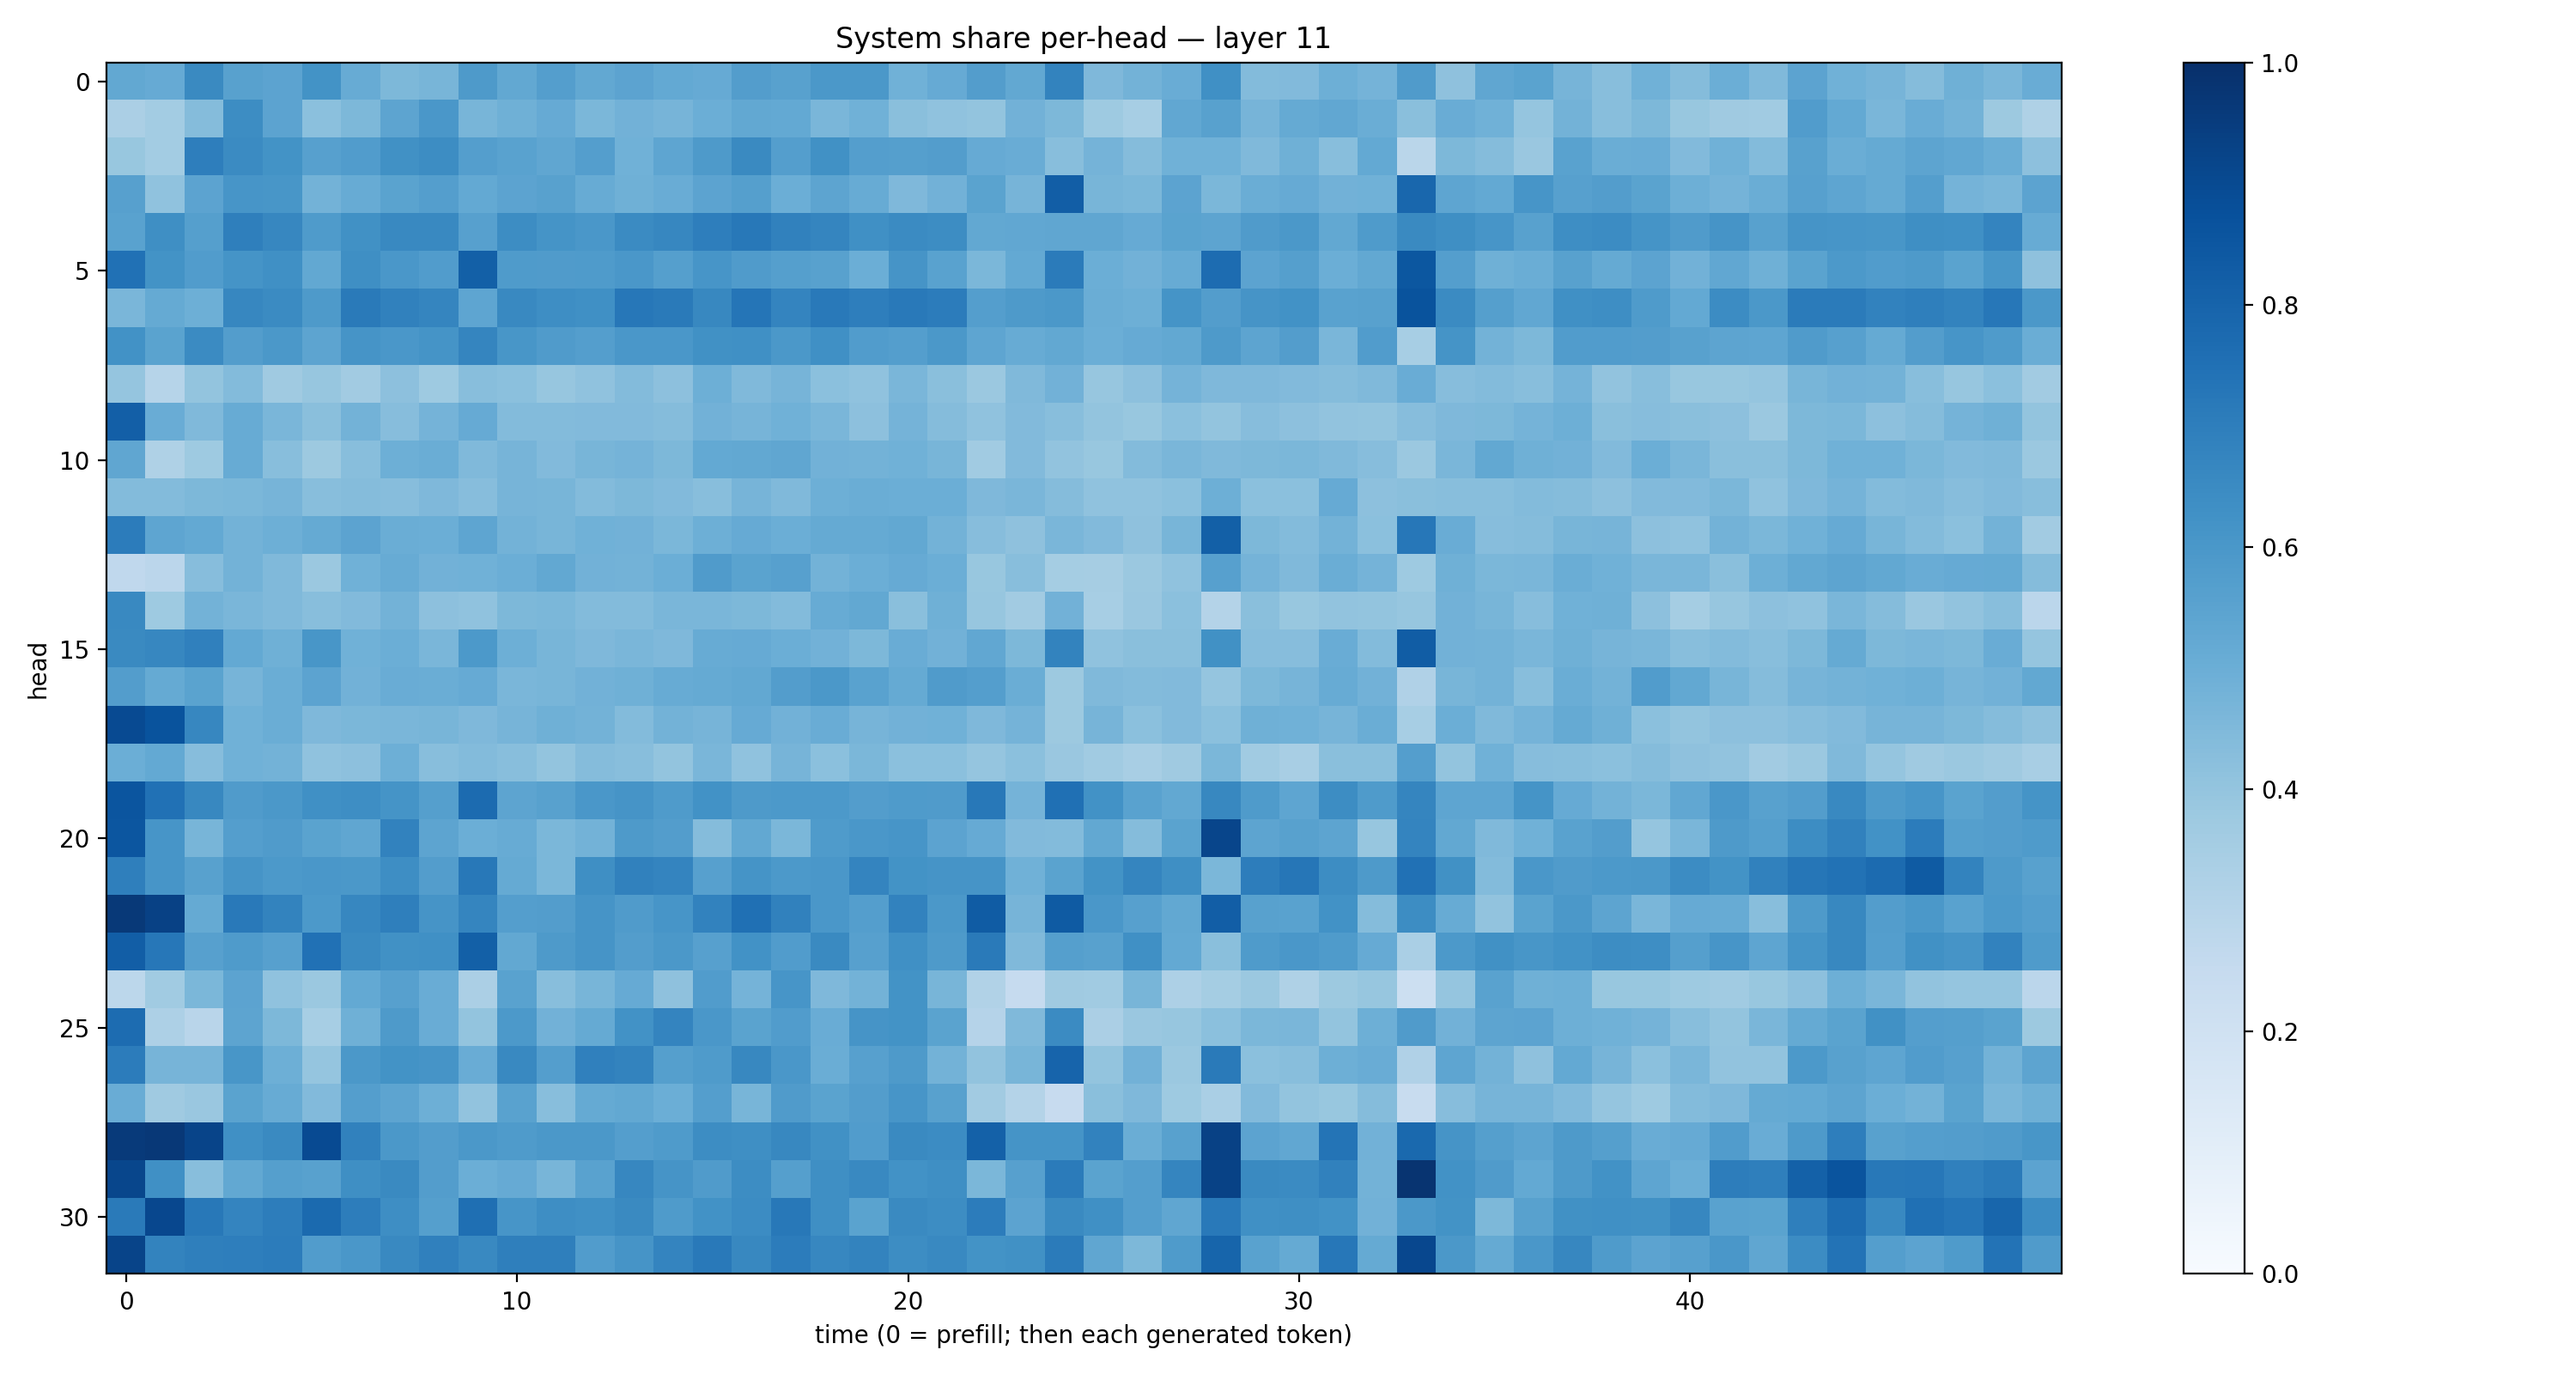

The data file committed next to this chart (first rows):
0.52613896, 0.51469356, 0.65497833, 0.5581367, 0.54488045, 0.61796, 0.5107268, 0.45562872, 0.46527362, 0.58597946, 0.5250207, 0.5691186, 0.5248965, 0.54601616, 0.52288294, 0.51507026, 0.5741604, 0.5574377, 0.5948909, 0.59388113, 0.48576534, 0.5152977, 0.5707861, 0.5237
0.3356, 0.3562, 0.4371, 0.6443, 0.5454, 0.4209, 0.4564, 0.5393, 0.6001, 0.4678, 0.4884, 0.515, 0.4594, 0.4815, 0.469, 0.4995, 0.5241, 0.5198, 0.4648, 0.4881, 0.4255, 0.4084, 0.4016, 0.4826
0.3897, 0.3593, 0.6968, 0.6517, 0.6174, 0.5612, 0.5765, 0.6286, 0.6411, 0.5673, 0.5512, 0.5335, 0.5688, 0.488, 0.5386, 0.5881, 0.6561, 0.5699, 0.6283, 0.5677, 0.5637, 0.5735, 0.5137, 0.5061
0.5599, 0.4069, 0.5437, 0.6073, 0.6025, 0.4804, 0.5094, 0.5484, 0.5683, 0.5207, 0.5435, 0.5568, 0.5091, 0.4891, 0.5071, 0.5437, 0.5654, 0.4989, 0.541, 0.5078, 0.4522, 0.4841, 0.5485, 0.47
0.5532, 0.6332, 0.564, 0.6941, 0.6644, 0.5841, 0.6266, 0.6579, 0.6571, 0.5615, 0.6417, 0.6153, 0.598, 0.6514, 0.6647, 0.698, 0.7207, 0.684, 0.6691, 0.6299, 0.6509, 0.644, 0.524, 0.5281
0.7489, 0.6173, 0.5779, 0.6145, 0.6315, 0.5258, 0.6348, 0.599, 0.5769, 0.8148, 0.5827, 0.5795, 0.583, 0.5991, 0.5662, 0.6069, 0.5789, 0.5632, 0.5584, 0.4992, 0.61, 0.5512, 0.4572, 0.5227
0.4621, 0.5158, 0.4951, 0.6652, 0.6508, 0.5897, 0.7143, 0.6855, 0.6707, 0.537, 0.6566, 0.6379, 0.6324, 0.726, 0.7148, 0.6603, 0.7329, 0.6752, 0.7149, 0.6973, 0.7164, 0.7031, 0.5685, 0.5892
0.6216, 0.5507, 0.6505, 0.5725, 0.5952, 0.5406, 0.6112, 0.5991, 0.6142, 0.6691, 0.6027, 0.5812, 0.5703, 0.6005, 0.6009, 0.6268, 0.6327, 0.5956, 0.6325, 0.5748, 0.5682, 0.5942, 0.5372, 0.5104
0.3966, 0.2973, 0.3991, 0.4396, 0.368, 0.3941, 0.3594, 0.4163, 0.3732, 0.4259, 0.4192, 0.3923, 0.4077, 0.4402, 0.4169, 0.494, 0.4473, 0.4707, 0.4186, 0.4071, 0.4644, 0.4233, 0.3792, 0.4479
0.82, 0.5062, 0.4461, 0.5098, 0.464, 0.4251, 0.4802, 0.431, 0.4752, 0.5141, 0.4386, 0.4412, 0.4451, 0.4422, 0.434, 0.4843, 0.4723, 0.4845, 0.461, 0.4145, 0.476, 0.437, 0.4095, 0.4431
0.533, 0.3219, 0.3711, 0.5114, 0.4267, 0.3789, 0.4265, 0.4953, 0.5004, 0.449, 0.472, 0.4447, 0.4678, 0.4733, 0.4538, 0.5196, 0.5262, 0.5341, 0.4805, 0.4796, 0.4857, 0.4654, 0.3668, 0.4447
0.4381, 0.4377, 0.4542, 0.4575, 0.471, 0.4272, 0.4346, 0.4311, 0.4496, 0.4318, 0.4699, 0.4674, 0.4398, 0.4553, 0.4444, 0.4263, 0.4718, 0.4455, 0.4952, 0.5022, 0.4964, 0.4962, 0.452, 0.4643
0.7054, 0.536, 0.5199, 0.478, 0.4948, 0.5193, 0.5466, 0.5011, 0.4978, 0.5383, 0.4776, 0.4685, 0.4857, 0.4824, 0.46, 0.4957, 0.515, 0.4991, 0.5172, 0.5193, 0.5269, 0.4788, 0.4325, 0.413
0.2681, 0.2841, 0.4324, 0.4786, 0.4489, 0.3818, 0.4852, 0.5086, 0.4819, 0.4869, 0.4973, 0.5235, 0.4828, 0.4767, 0.4979, 0.5805, 0.5493, 0.5591, 0.4781, 0.499, 0.514, 0.4999, 0.3892, 0.4288
0.658, 0.3749, 0.4769, 0.4621, 0.4453, 0.4278, 0.4419, 0.4789, 0.4173, 0.4066, 0.4559, 0.4591, 0.4394, 0.4385, 0.4648, 0.4637, 0.4569, 0.4395, 0.5103, 0.5273, 0.422, 0.4901, 0.393, 0.3613
0.6529, 0.6641, 0.6909, 0.5197, 0.4916, 0.6024, 0.4856, 0.497, 0.4643, 0.5932, 0.4922, 0.4651, 0.451, 0.4627, 0.4518, 0.508, 0.5131, 0.4987, 0.4805, 0.455, 0.5076, 0.4831, 0.531, 0.4569
0.5711, 0.5178, 0.5486, 0.4708, 0.5008, 0.5456, 0.4821, 0.5051, 0.5029, 0.5149, 0.4622, 0.4671, 0.4817, 0.4894, 0.509, 0.5179, 0.5253, 0.5715, 0.5954, 0.5544, 0.5177, 0.5804, 0.57, 0.5032
0.8979, 0.8636, 0.6657, 0.4873, 0.5018, 0.4516, 0.4573, 0.4636, 0.4663, 0.4512, 0.4706, 0.4909, 0.4783, 0.4391, 0.4778, 0.4716, 0.5153, 0.4817, 0.5059, 0.4714, 0.4812, 0.4877, 0.4518, 0.4736
0.4981, 0.5225, 0.4301, 0.4845, 0.4798, 0.4072, 0.4153, 0.4939, 0.4284, 0.4399, 0.4286, 0.3997, 0.4371, 0.427, 0.4009, 0.4646, 0.4065, 0.4704, 0.4187, 0.4602, 0.4194, 0.4189, 0.3961, 0.421
0.856, 0.7499, 0.6638, 0.5804, 0.5968, 0.6296, 0.6368, 0.6145, 0.5645, 0.7733, 0.5395, 0.5564, 0.5999, 0.6119, 0.5833, 0.6243, 0.5892, 0.5929, 0.5928, 0.5718, 0.5857, 0.5795, 0.72, 0.4758
0.8524, 0.6081, 0.4675, 0.5681, 0.5819, 0.5505, 0.5323, 0.6827, 0.5426, 0.4969, 0.5099, 0.4583, 0.4766, 0.5868, 0.5742, 0.4339, 0.5239, 0.4589, 0.5844, 0.5978, 0.6092, 0.5447, 0.5138, 0.4443
0.6952, 0.609, 0.5572, 0.6119, 0.5901, 0.5983, 0.5972, 0.6401, 0.5733, 0.719, 0.517, 0.4599, 0.6363, 0.6838, 0.6722, 0.5621, 0.6147, 0.5923, 0.5985, 0.6728, 0.6195, 0.6123, 0.6126, 0.4856
0.9617, 0.9317, 0.5188, 0.717, 0.6783, 0.5926, 0.6668, 0.6948, 0.6131, 0.67, 0.5667, 0.5712, 0.6113, 0.5813, 0.6063, 0.6804, 0.7511, 0.6838, 0.5994, 0.5684, 0.6803, 0.5963, 0.8312, 0.4721
0.8211, 0.7255, 0.5587, 0.5824, 0.5597, 0.749, 0.6543, 0.6282, 0.6304, 0.8143, 0.5266, 0.5864, 0.6109, 0.5726, 0.596, 0.5595, 0.6217, 0.5747, 0.6547, 0.5623, 0.6295, 0.589, 0.7146, 0.4482
0.2778, 0.3656, 0.4587, 0.5456, 0.4088, 0.379, 0.5202, 0.5589, 0.5043, 0.3341, 0.5526, 0.4272, 0.465, 0.5128, 0.4132, 0.5775, 0.473, 0.6062, 0.4513, 0.48, 0.6192, 0.4674, 0.3149, 0.2496
0.7686, 0.3263, 0.2898, 0.5407, 0.4541, 0.3449, 0.4909, 0.5894, 0.5074, 0.4003, 0.5927, 0.4842, 0.5168, 0.622, 0.6734, 0.6006, 0.5485, 0.5751, 0.5074, 0.6096, 0.6196, 0.5492, 0.3017, 0.4454
0.7051, 0.4698, 0.4704, 0.6052, 0.4952, 0.3965, 0.5939, 0.6205, 0.6103, 0.5047, 0.6598, 0.5696, 0.6901, 0.6789, 0.5657, 0.5849, 0.6602, 0.6004, 0.5001, 0.5605, 0.5879, 0.4801, 0.4057, 0.4659
0.506, 0.3698, 0.3866, 0.5472, 0.5101, 0.4452, 0.5686, 0.5393, 0.4944, 0.4037, 0.552, 0.4274, 0.5164, 0.5236, 0.4995, 0.5699, 0.4686, 0.5788, 0.547, 0.5732, 0.6074, 0.5566, 0.3625, 0.3052
0.9582, 0.9661, 0.9207, 0.6291, 0.6543, 0.8959, 0.6864, 0.5957, 0.5721, 0.5959, 0.5844, 0.5969, 0.5975, 0.5677, 0.5829, 0.6435, 0.6337, 0.6627, 0.6279, 0.5776, 0.6548, 0.6463, 0.8102, 0.6146
0.9103, 0.6305, 0.4259, 0.5259, 0.5639, 0.5584, 0.6356, 0.6532, 0.5704, 0.4977, 0.5147, 0.4655, 0.5529, 0.6655, 0.61, 0.5806, 0.6413, 0.5661, 0.6339, 0.6583, 0.6247, 0.6337, 0.4578, 0.562
0.7121, 0.9091, 0.7196, 0.6744, 0.702, 0.7757, 0.7019, 0.638, 0.5663, 0.7553, 0.609, 0.6397, 0.6328, 0.653, 0.5837, 0.622, 0.6454, 0.7201, 0.6366, 0.5505, 0.6531, 0.6408, 0.7043, 0.5452
0.9194, 0.6774, 0.6936, 0.6962, 0.7035, 0.5764, 0.5986, 0.6592, 0.6882, 0.66, 0.6942, 0.6934, 0.5746, 0.6102, 0.6725, 0.7154, 0.6629, 0.7047, 0.6666, 0.6778, 0.6427, 0.6598, 0.6179, 0.6276
